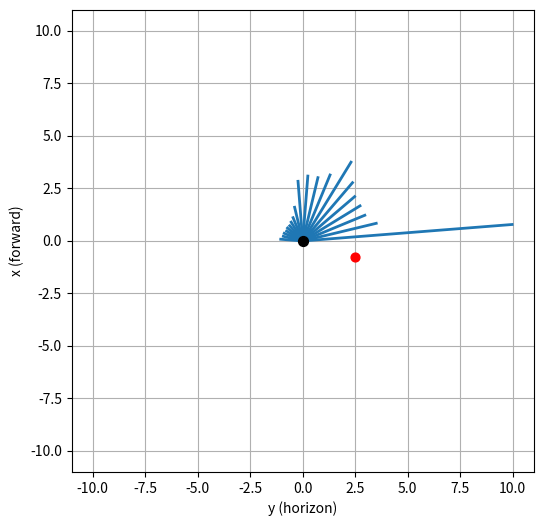

This chart was generated by the following Python code:
import numpy as np
import matplotlib.pyplot as plt


def draw_lidar_sectors(
        sector_distances,
        target_info,
        save_path="costmap.png"
):
    """
    sector_distances: list or np.array, length=20
    clockwise: True=顺时针绘制, False=逆时针绘制
    """

    target_cos = target_info[0]
    target_sin = target_info[1]
    target_distance = target_info[2]

    num_sectors = 20
    sector_angle = np.deg2rad(180 / num_sectors)  # 9°

    # 扇区中心角（-90° 到 +90°）
    angles = np.linspace(
        0 + sector_angle / 2,
        np.pi - sector_angle / 2,
        num_sectors
    )

    # ros雷达逆时针给数据，所以直接按0-180度画就行
    # angles = angles[::-1]

    fig, ax = plt.subplots(figsize=(6, 6))

    # 画每个扇区（用线段表示最近障碍）
    for d, ang in zip(sector_distances, angles):
        x = d * np.cos(ang)
        y = d * np.sin(ang)

        # 坐标变换
        plot_x = x
        plot_y = y

        ax.plot([0, plot_x], [0, plot_y], color="tab:blue", linewidth=2)

    # 画机器人
    ax.scatter(0, 0, color="black", s=50, zorder=5)

    # 目标点
    target_x = target_distance * target_cos
    target_y = target_distance * target_sin

    plot_tx = -target_y
    plot_ty = target_x

    ax.scatter(plot_tx, plot_ty, color="red", s=40, zorder=6)

    # 外观设置
    ax.set_aspect("equal")
    max_range = max(sector_distances) + 1.0
    ax.set_xlim(-max_range, max_range)
    ax.set_ylim(-max_range, max_range)

    ax.set_xlabel("y (horizon)")
    ax.set_ylabel("x (forward)")

    ax.grid(True)

    # 保存，不显示
    plt.savefig(save_path, dpi=200, bbox_inches="tight")
    plt.close()


if __name__ == "__main__":
    sector_obs = [10, 3.6, 3.2, 3.2, 3.25, 3.65, 4.4, 3.4, 3.1, 3.1, 2.85, 1.65, 1.2, 1.05, 0.95, 0.95, 0.9, 0.95, 0.95, 1.05]

    target_info = [-0.288599, -0.95745, 2.59999]

    draw_lidar_sectors(
        sector_distances=sector_obs,
        target_info=target_info,
        save_path="costmap.png"
    )
